6-way image classification set "electrical_equipment" from GitHub (aatif-pathan001/Transfer-Learning-Projects); label vocabulary: breaker, closed blade disconnect switch, current transformer, porcelain pin insulator, power transformer, recloser.

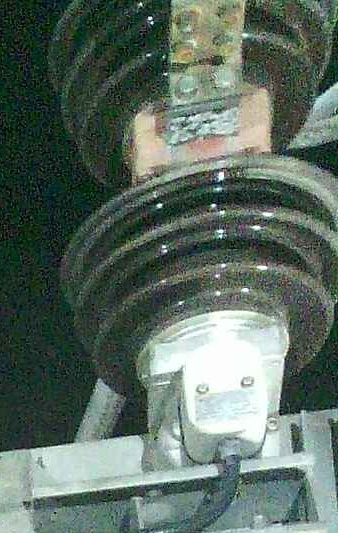
Label: breaker

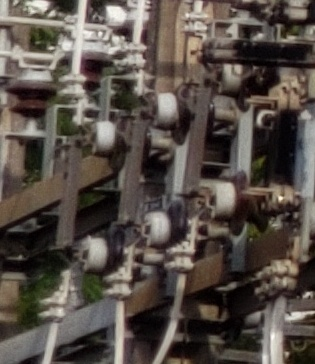
Label: closed blade disconnect switch

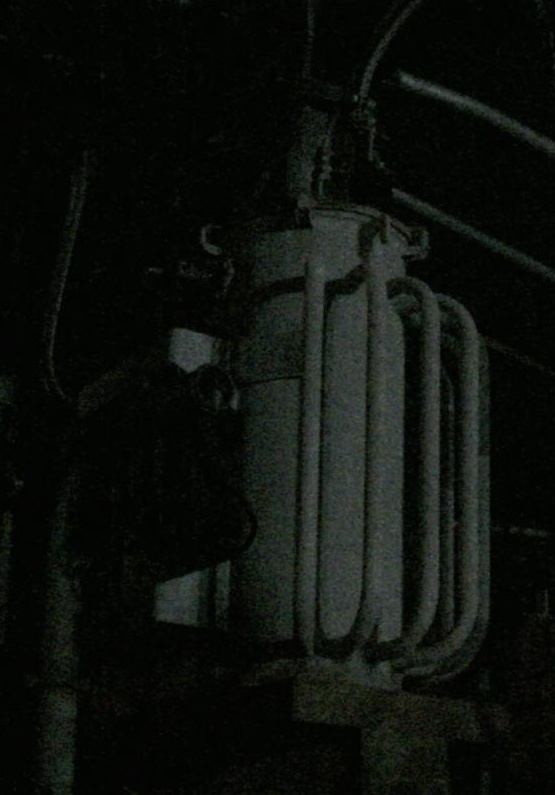
Label: power transformer

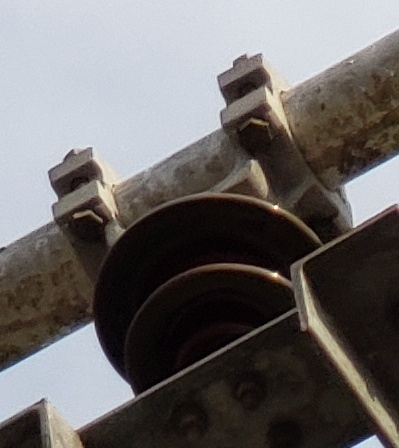
Label: porcelain pin insulator

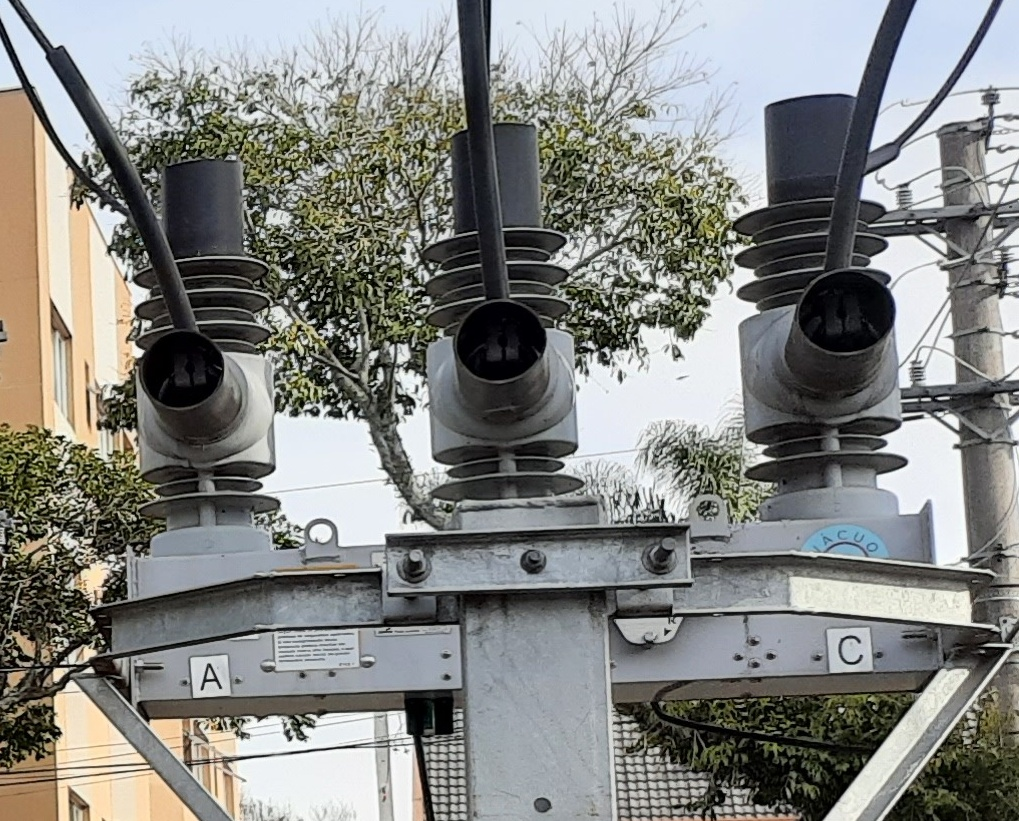
Label: recloser

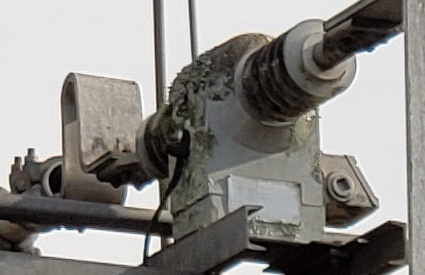
Label: current transformer
